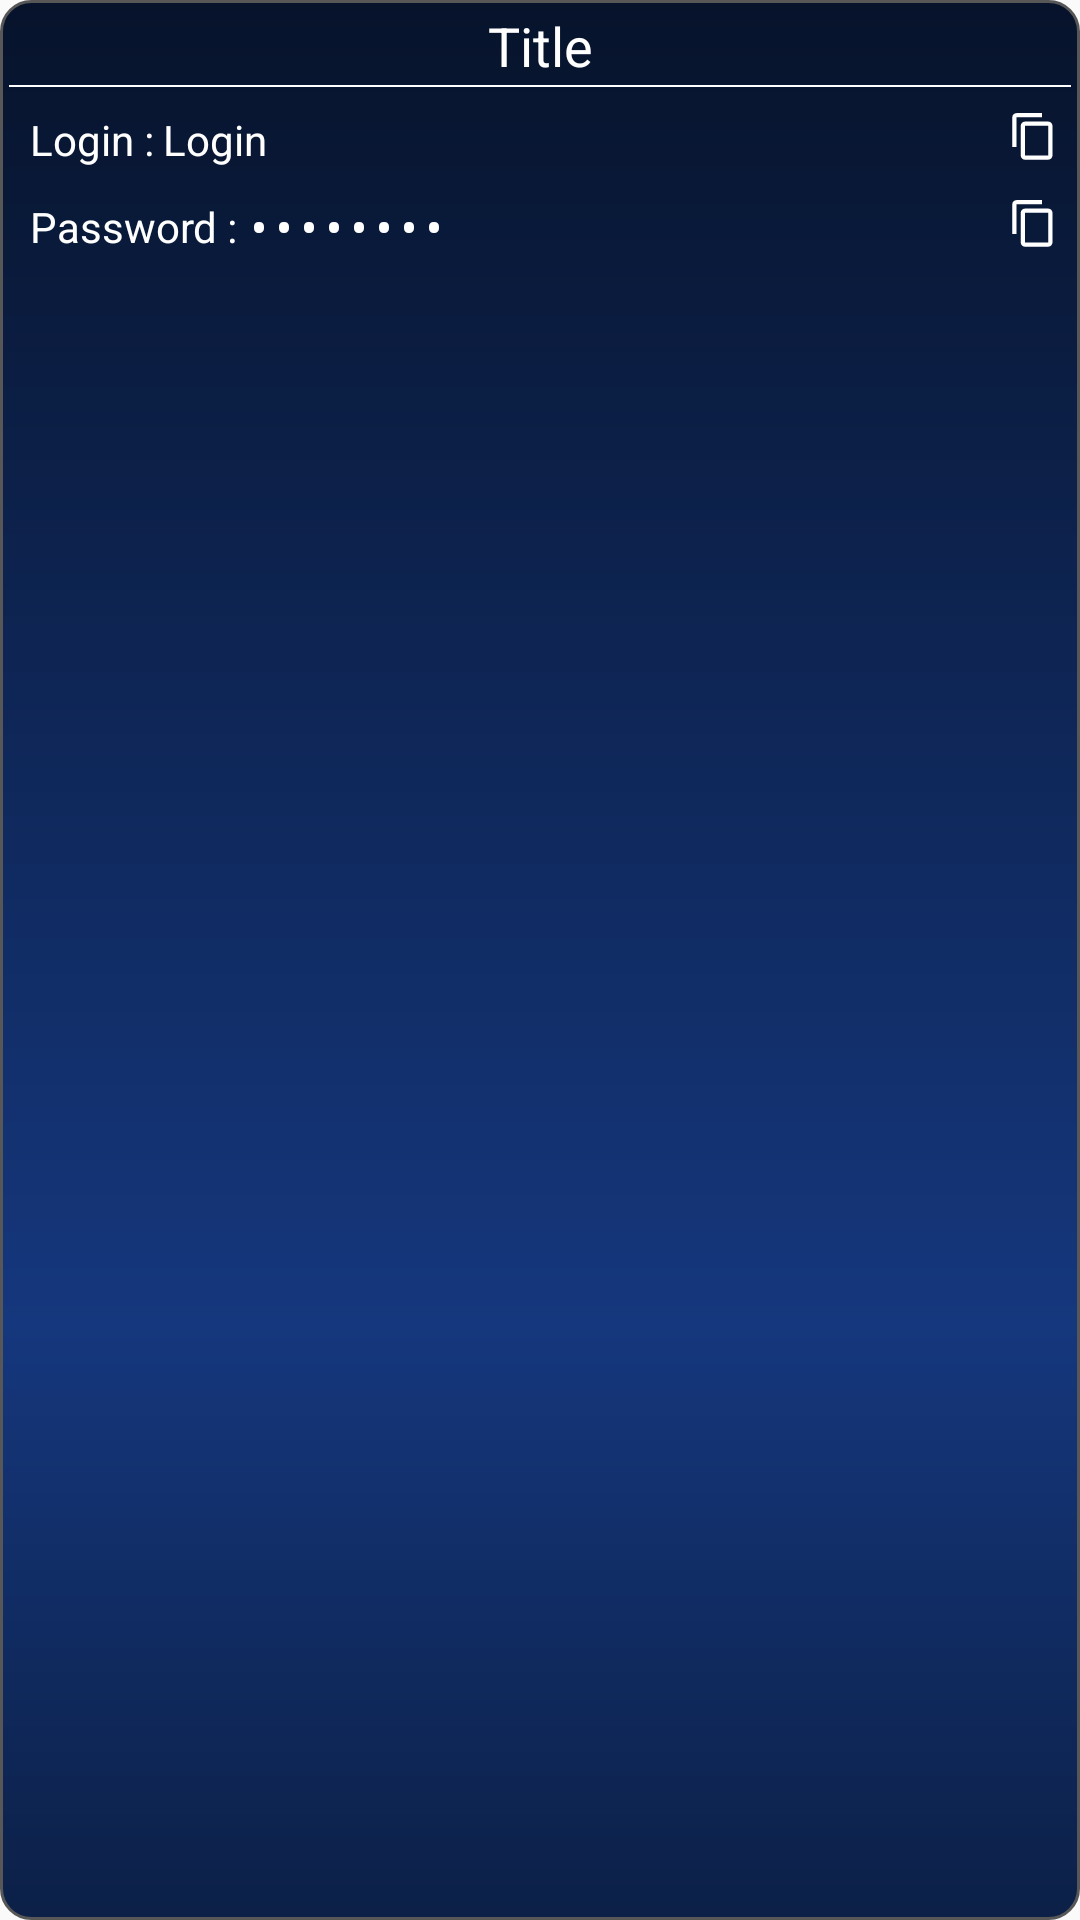

Here is an Android app screen rendered from its layout file. Give the layout XML and the strings, colors and styles it references.
<!-- AndroidManifest.xml: application theme AppTheme -->
<!-- res/layout/floating_view.xml -->
<?xml version="1.0" encoding="utf-8"?>
<FrameLayout xmlns:android="http://schemas.android.com/apk/res/android"
    android:background="@drawable/item_background"
    android:layout_width="200dp"
    android:layout_height="100dp">
    <RelativeLayout
        android:layout_width="match_parent"
        android:layout_height="wrap_content"
        android:orientation="vertical">
        <RelativeLayout
            android:id="@+id/rl_float_menu"
            android:layout_width="match_parent"
            android:layout_height="wrap_content"
            android:layout_margin="3dp">
            <ImageButton
                android:id="@+id/button_float_close"
                android:layout_width="wrap_content"
                android:layout_height="wrap_content"
                android:background="@android:color/transparent"
                android:src="@drawable/ic_close"
                android:clickable="true"
                android:focusable="true"
                android:layout_alignParentEnd="true"/>
            <TextView
                android:id="@+id/float_title"
                android:layout_width="match_parent"
                android:layout_height="wrap_content"
                android:text="Title"
                android:gravity="center_horizontal"
                android:textAppearance="@android:style/TextAppearance.Medium"
                android:textColor="@color/white"/>
            <View
                android:layout_width="match_parent"
                android:layout_height="0.5dp"
                android:layout_marginTop="1dp"
                android:background="@color/cardview_light_background"
                android:layout_below="@+id/float_title"/>
        </RelativeLayout>
        <LinearLayout
            android:layout_width="match_parent"
            android:layout_height="match_parent"
            android:layout_below="@+id/rl_float_menu"
            android:paddingStart="10dp"
            android:orientation="vertical">

            <RelativeLayout
                android:id="@+id/rl_float_login"
                android:layout_width="match_parent"
                android:layout_height="wrap_content"
                android:orientation="horizontal"
                android:layout_marginTop="5dp"
                android:gravity="center_vertical">
                <TextView
                    android:id="@+id/float_login_title"
                    android:layout_width="wrap_content"
                    android:layout_height="wrap_content"
                    android:text="Login :"
                    android:textAppearance="@android:style/TextAppearance.Small"
                    android:textColor="@color/white"
                    android:layout_alignParentStart="true"/>
                <TextView
                    android:id="@+id/float_login"
                    android:layout_width="match_parent"
                    android:layout_height="wrap_content"
                    android:text="Login"
                    android:textAppearance="@android:style/TextAppearance.Small"
                    android:textColor="@color/white"
                    android:layout_marginStart="3dp"
                    android:layout_toEndOf="@+id/float_login_title"
                    android:layout_toStartOf="@+id/button_float_copy_login"/>
                <ImageButton
                    android:id="@+id/button_float_copy_login"
                    android:clickable="true"
                    android:focusable="true"
                    android:src="@drawable/ic_copy"
                    android:layout_width="wrap_content"
                    android:layout_height="wrap_content"
                    android:layout_alignParentEnd="true"
                    android:layout_centerVertical="true"
                    android:background="@android:color/transparent"/>
            </RelativeLayout>
            <RelativeLayout
                android:id="@+id/rl_float_password"
                android:layout_width="match_parent"
                android:layout_height="wrap_content"
                android:orientation="horizontal"
                android:layout_marginTop="5dp"
                android:gravity="center_vertical">
                <TextView
                    android:id="@+id/float_password_title"
                    android:layout_width="wrap_content"
                    android:layout_height="wrap_content"
                    android:text="Password :"
                    android:textAppearance="@android:style/TextAppearance.Small"
                    android:textColor="@color/white"
                    android:layout_alignParentStart="true"/>
                <TextView
                    android:id="@+id/float_password"
                    android:layout_width="wrap_content"
                    android:layout_height="wrap_content"
                    android:text="Password"
                    android:inputType="textPassword"
                    android:textAppearance="@android:style/TextAppearance.Small"
                    android:textColor="@color/white"
                    android:layout_marginStart="3dp"
                    android:layout_toEndOf="@+id/float_password_title"
                    android:layout_toStartOf="@+id/button_float_copy_password"/>
                <ImageButton
                    android:id="@+id/button_float_copy_password"
                    android:clickable="true"
                    android:focusable="true"
                    android:src="@drawable/ic_copy"
                    android:layout_width="wrap_content"
                    android:layout_height="wrap_content"
                    android:layout_alignParentEnd="true"
                    android:layout_centerVertical="true"
                    android:background="@android:color/transparent"/>
            </RelativeLayout>


        </LinearLayout>
    </RelativeLayout>
</FrameLayout>
<!-- resources referenced by this layout -->
<resources>
  <color name="white">#FFFFFF</color>
  <!-- drawable ic_copy (drawable) -->
  <vector xmlns:android="http://schemas.android.com/apk/res/android"
          android:width="24dp"
          android:height="24dp"
          android:viewportWidth="34.0"
          android:viewportHeight="34.0">
      <path
          android:fillColor="#FFFFFFFF"
          android:pathData="M16,1L4,1c-1.1,0 -2,0.9 -2,2v14h2L4,3h12L16,1zM19,5L8,5c-1.1,0 -2,0.9 -2,2v14c0,1.1 0.9,2 2,2h11c1.1,0 2,-0.9 2,-2L21,7c0,-1.1 -0.9,-2 -2,-2zM19,21L8,21L8,7h11v14z"/>
  </vector>
  <!-- drawable item_background (drawable) -->
  <?xml version="1.0" encoding="utf-8"?>
  <shape xmlns:android="http://schemas.android.com/apk/res/android" android:shape="rectangle" >
      <corners
          android:radius="10dp"
          />
      <gradient
          android:angle="270"
          android:centerX="69%"
          android:centerColor="#15377D"
          android:startColor="#07132B"
          android:endColor="#0C2047"
          android:type="linear"
          />
      <padding
          android:left="0dp"
          android:top="0dp"
          android:right="0dp"
          android:bottom="0dp"
          />
      <stroke
          android:width="1dp"
          android:color="#575757"
          />
  </shape>
  <style name="AppTheme" parent="Theme.AppCompat.Light.DarkActionBar">
          
          <item name="colorPrimary">@color/colorPrimary</item>
          <item name="colorPrimaryDark">@color/colorPrimaryDark</item>
          <item name="colorAccent">@color/colorAccent</item>
      </style>
  <color name="colorPrimary">#3F51B5</color>
  <color name="colorPrimaryDark">#303F9F</color>
  <color name="colorAccent">#FF4081</color>
</resources>
